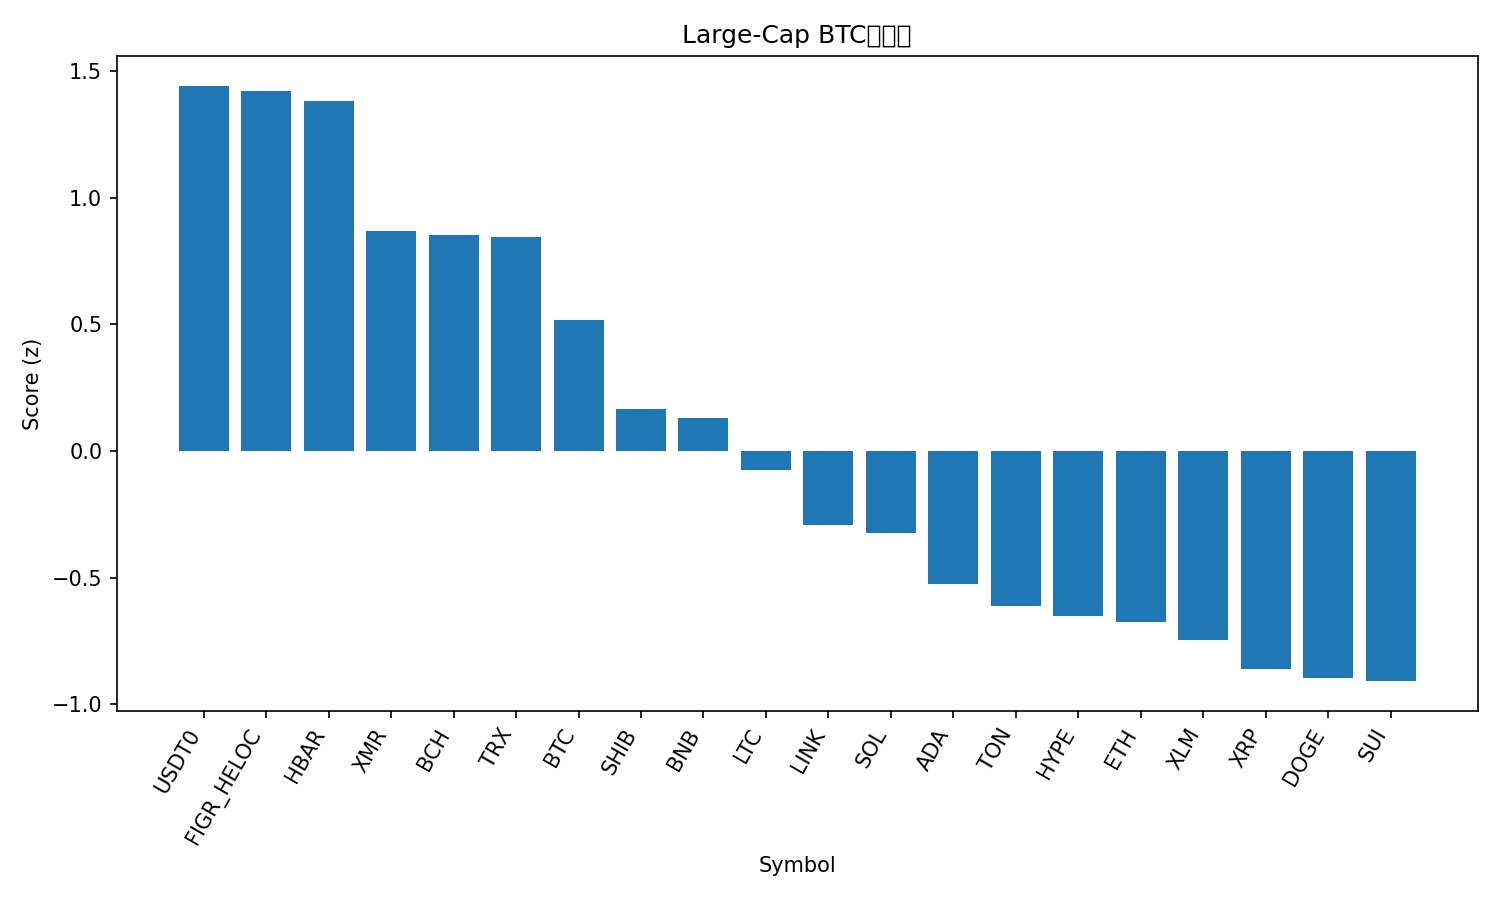

The file beside this chart, header and first rows:
rank, name, symbol, price_btc, price_usd, pct_1h_btc, pct_24h_btc, pct_7d_btc, market_cap_rank, market_cap_usd, volume_usd, score
1, USDT0, USDT0, 9.34e-06, 0.9997, 0.3772, 2.527, 3.899, 31, 6511937200, 398527588, 1.442
2, Figure Heloc, FIGR_HELOC, 9.33e-06, 0.9982, 0.3436, 2.769, 3.762, 14, 13311977888, 34702421, 1.42
3, Hedera, HBAR, 1.8e-06, 0.1929, 0.3145, 0.1144, 20.51, 26, 8201246799, 664381807, 1.38
4, Monero, XMR, 0.003013, 322.3, 0.3886, -2.011, 4.101, 32, 5957919383, 177661430, 0.8693
5, Bitcoin Cash, BCH, 0.004977, 532.5, 0.1519, -0.9494, 13.61, 18, 10626022047, 476131059, 0.8516
6, TRON, TRX, 2.71e-06, 0.2901, 0.1643, 1.814, -4.865, 9, 27459860748, 1219114486, 0.8463
7, Bitcoin, BTC, 1.0, 106981, 0.0, 0.0, 0.0, 1, 2133637091698, 73465254885, 0.5172
8, Shiba Inu, SHIB, 8.8834e-11, 9.5e-06, 0.1143, -3.14, -2.846, 34, 5605741345, 205497707, 0.1639
9, BNB, BNB, 0.009948, 1064, -0.1515, -0.2723, -3.439, 4, 146625152009, 2942123465, 0.131
10, Litecoin, LTC, 0.0008537, 91.34, -0.02027, -3.874, -0.06919, 30, 6988963918, 818214785, -0.07544
11, Chainlink, LINK, 0.000155, 16.58, -0.07314, -4.503, -2.712, 17, 11558445059, 1260767298, -0.2919
12, Solana, SOL, 0.001696, 181.4, -0.2409, -2.977, -2.322, 6, 99846975832, 8661714705, -0.3253
13, Cardano, ADA, 5.56e-06, 0.5949, -0.2328, -4.11, -4.806, 11, 21775977664, 1420121535, -0.524
14, Toncoin, TON, 1.952e-05, 2.09, -0.5266, -2.393, 1.453, 35, 5278626609, 177510549, -0.6121
15, Hyperliquid, HYPE, 0.0004081, 43.66, -0.5218, -4.852, 14.48, 16, 11857885094, 1052917757, -0.6526
16, Ethereum, ETH, 0.03482, 3725, -0.6142, -1.678, -2.002, 2, 449929383724, 37422757364, -0.6769
17, Stellar, XLM, 2.74e-06, 0.2929, -0.3713, -4.393, -3.703, 21, 9409855153, 318698042, -0.7477
18, XRP, XRP, 2.262e-05, 2.42, -0.6329, -3.527, 3.839, 5, 145566091780, 5650027577, -0.8624
19, Dogecoin, DOGE, 1.67e-06, 0.1785, -0.5275, -3.398, -6.071, 10, 27098027352, 2938451540, -0.8982
20, Sui, SUI, 2.09e-05, 2.24, -0.1798, -7.324, -6.908, 27, 8124773776, 1366827793, -0.9088
21, Avalanche, AVAX, 0.000167, 17.87, -0.4071, -6.337, -6.151, 28, 7645013697, 588271138, -1.107
